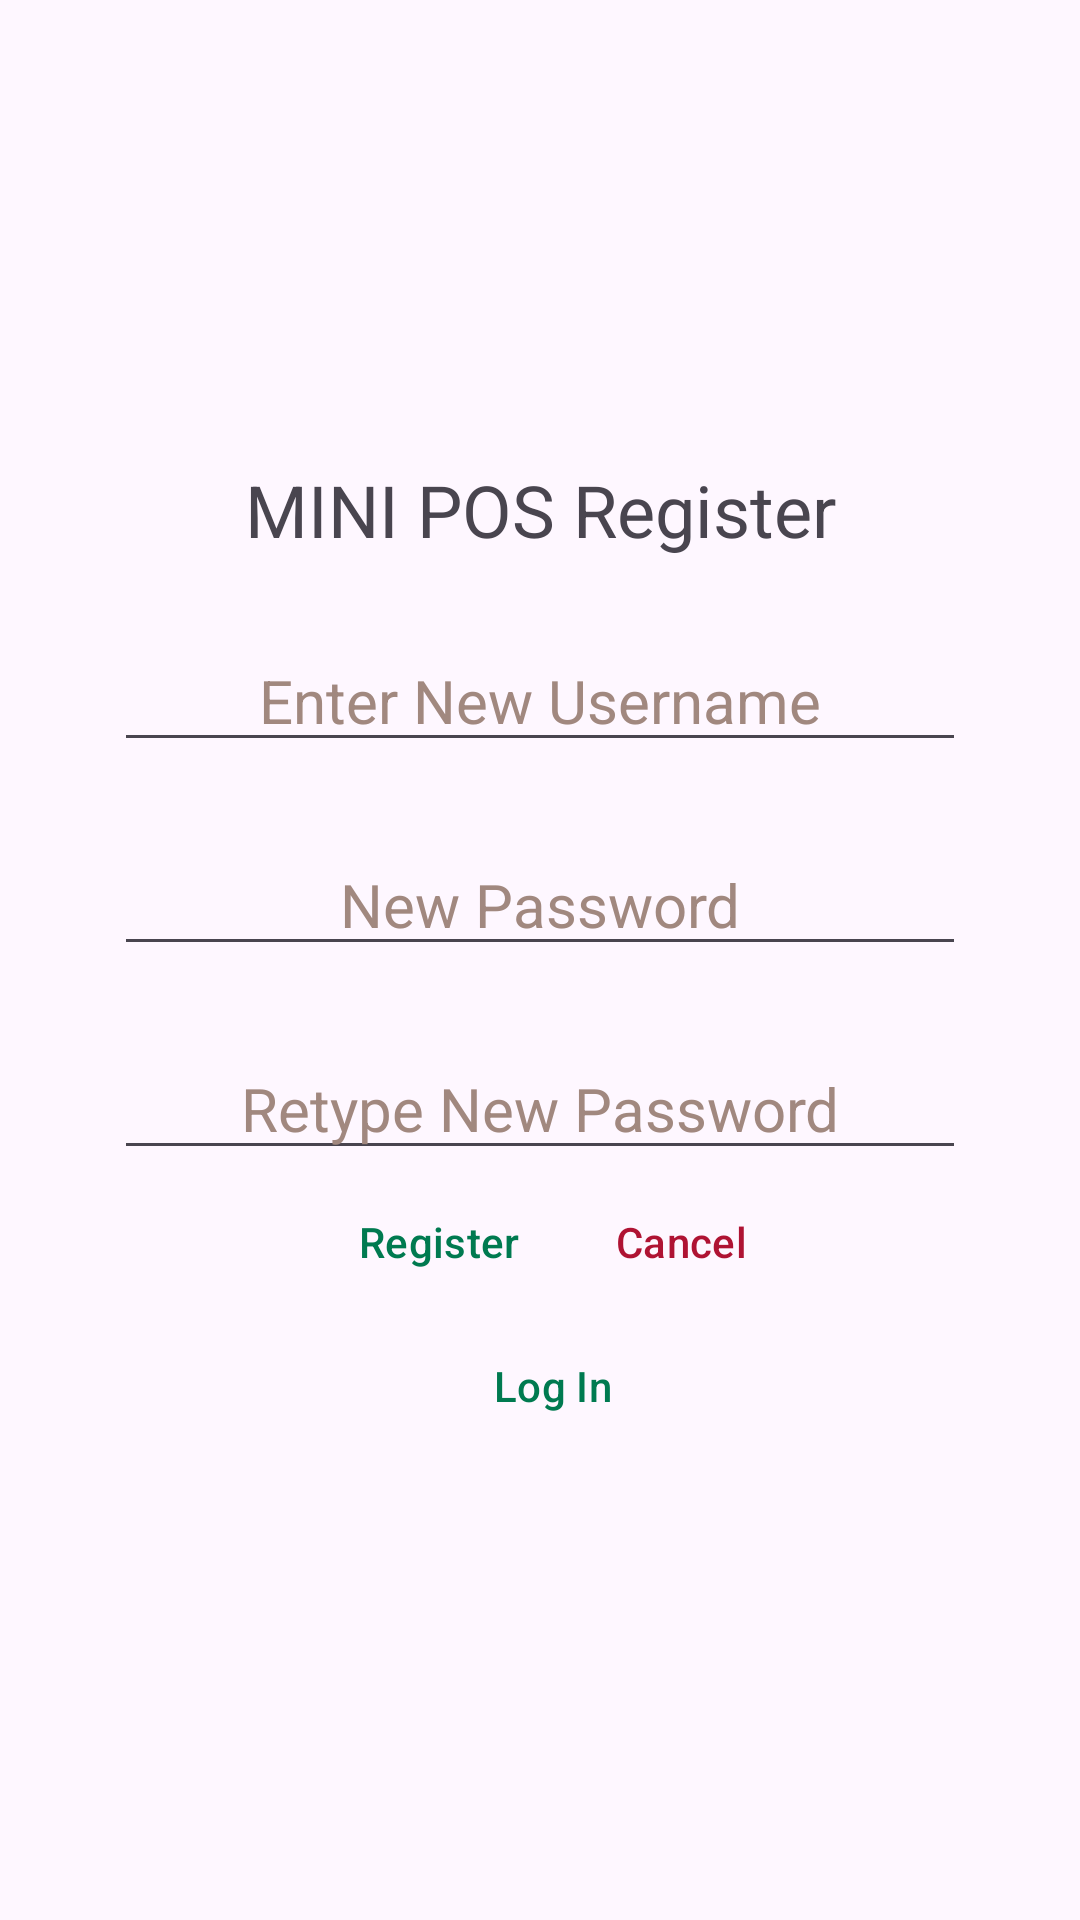

This screen was rendered from an Android layout file. Write that file and the resources it references.
<!-- AndroidManifest.xml: application theme Theme.PointOfSales -->
<!-- res/layout/register.xml -->
<?xml version="1.0" encoding="utf-8"?>
<LinearLayout xmlns:android="http://schemas.android.com/apk/res/android"
    xmlns:tools="http://schemas.android.com/tools"
    android:layout_width="match_parent"
    android:layout_height="match_parent"
    android:orientation="vertical"
    android:gravity="center"
    tools:context=".register">

    <LinearLayout
        android:layout_width="wrap_content"
        android:layout_height="wrap_content"
        android:orientation="vertical"
        tools:ignore="UselessParent">

        <TextView
            android:layout_width="match_parent"
            android:layout_height="wrap_content"
            android:text="@string/mini_pos_register"
            android:textAlignment="center"
            android:textSize="24sp" />


        <LinearLayout
            android:layout_width="wrap_content"
            android:layout_height="wrap_content">
        <EditText
            android:layout_width="0dp"
            android:layout_height="wrap_content"
            android:id="@+id/username_registrer"
            android:layout_weight="5"
            android:height="48sp"
            android:ems="12"
            android:hint="@string/enter_new_username"
            android:inputType="text"
            android:textAlignment="center"
            android:textColorHint="@color/editTextHintColor"
            android:textSize="20sp"
            android:layout_marginTop="24dp"
            android:importantForAutofill="no" />
    </LinearLayout>

    <LinearLayout
        android:layout_width="wrap_content"
        android:layout_height="wrap_content"
        android:orientation="horizontal">

        <EditText
            android:id="@+id/newPassword"
            android:layout_width="0dp"
            android:layout_height="wrap_content"
            android:layout_marginTop="24dp"
            android:layout_weight="10"
            android:height="48sp"
            android:ems="12"
            android:hint="@string/new_password"
            android:importantForAutofill="no"
            android:inputType="textPassword"
            android:textAlignment="center"
            android:textColorHint="@color/editTextHintColor"
            android:textSize="20sp" />
    </LinearLayout>

        <LinearLayout
            android:layout_width="wrap_content"
            android:layout_height="wrap_content"
            android:orientation="horizontal">

            <EditText
                android:id="@+id/reTypePassword"
                android:layout_width="0dp"
                android:layout_height="wrap_content"
                android:layout_marginTop="24dp"
                android:layout_weight="10"
                android:height="48sp"
                android:ems="12"
                android:hint="@string/retype_new_password"
                android:importantForAutofill="no"
                android:inputType="textPassword"
                android:textAlignment="center"
                android:textColorHint="@color/editTextHintColor"
                android:textSize="20sp" />
        </LinearLayout>




    </LinearLayout>


    <LinearLayout
        android:layout_width="wrap_content"
        android:layout_height="wrap_content"
        android:orientation="horizontal">
        <Button
            android:layout_width="wrap_content"
            android:layout_height="wrap_content"
            style="?android:attr/buttonBarButtonStyle"
            android:text="@string/register"
            android:id="@+id/registerButton"
            android:textColor="@color/dark_aqua"/>

        <Button
            android:layout_width="wrap_content"
            android:layout_height="wrap_content"
            style="?android:attr/buttonBarButtonStyle"
            android:text="@string/cancel_button_text"
            android:id="@+id/cancelRegister"
            android:textColor="@color/dark_crimson"/>


    </LinearLayout>

    <LinearLayout
        android:layout_width="wrap_content"
        android:layout_height="wrap_content">
        <Button
            android:layout_width="wrap_content"
            android:layout_height="wrap_content"
            style="?android:attr/buttonBarButtonStyle"
            android:text="@string/log_in_button_text"
            android:id="@+id/toLogin"
            android:textColor="@color/dark_aqua"/>


    </LinearLayout>




</LinearLayout>
<!-- resources referenced by this layout -->
<resources>
  <color name="dark_aqua">#007A50</color>
  <color name="dark_crimson">#AF1333</color>
  <color name="editTextHintColor">#A1887F</color>
  <string name="cancel_button_text">Cancel</string>
  <string name="enter_new_username">Enter New Username</string>
  <string name="log_in_button_text">Log In</string>
  <string name="mini_pos_register">MINI POS Register</string>
  <string name="new_password">New Password</string>
  <string name="register">Register</string>
  <string name="retype_new_password">Retype New Password</string>
  <style name="Theme.PointOfSales" parent="Base.Theme.PointOfSales" />
  <style name="Base.Theme.PointOfSales" parent="Theme.Material3.DayNight.NoActionBar">
          
          
          <item name="colorPrimary">@color/jade_green</item>
      </style>
</resources>
